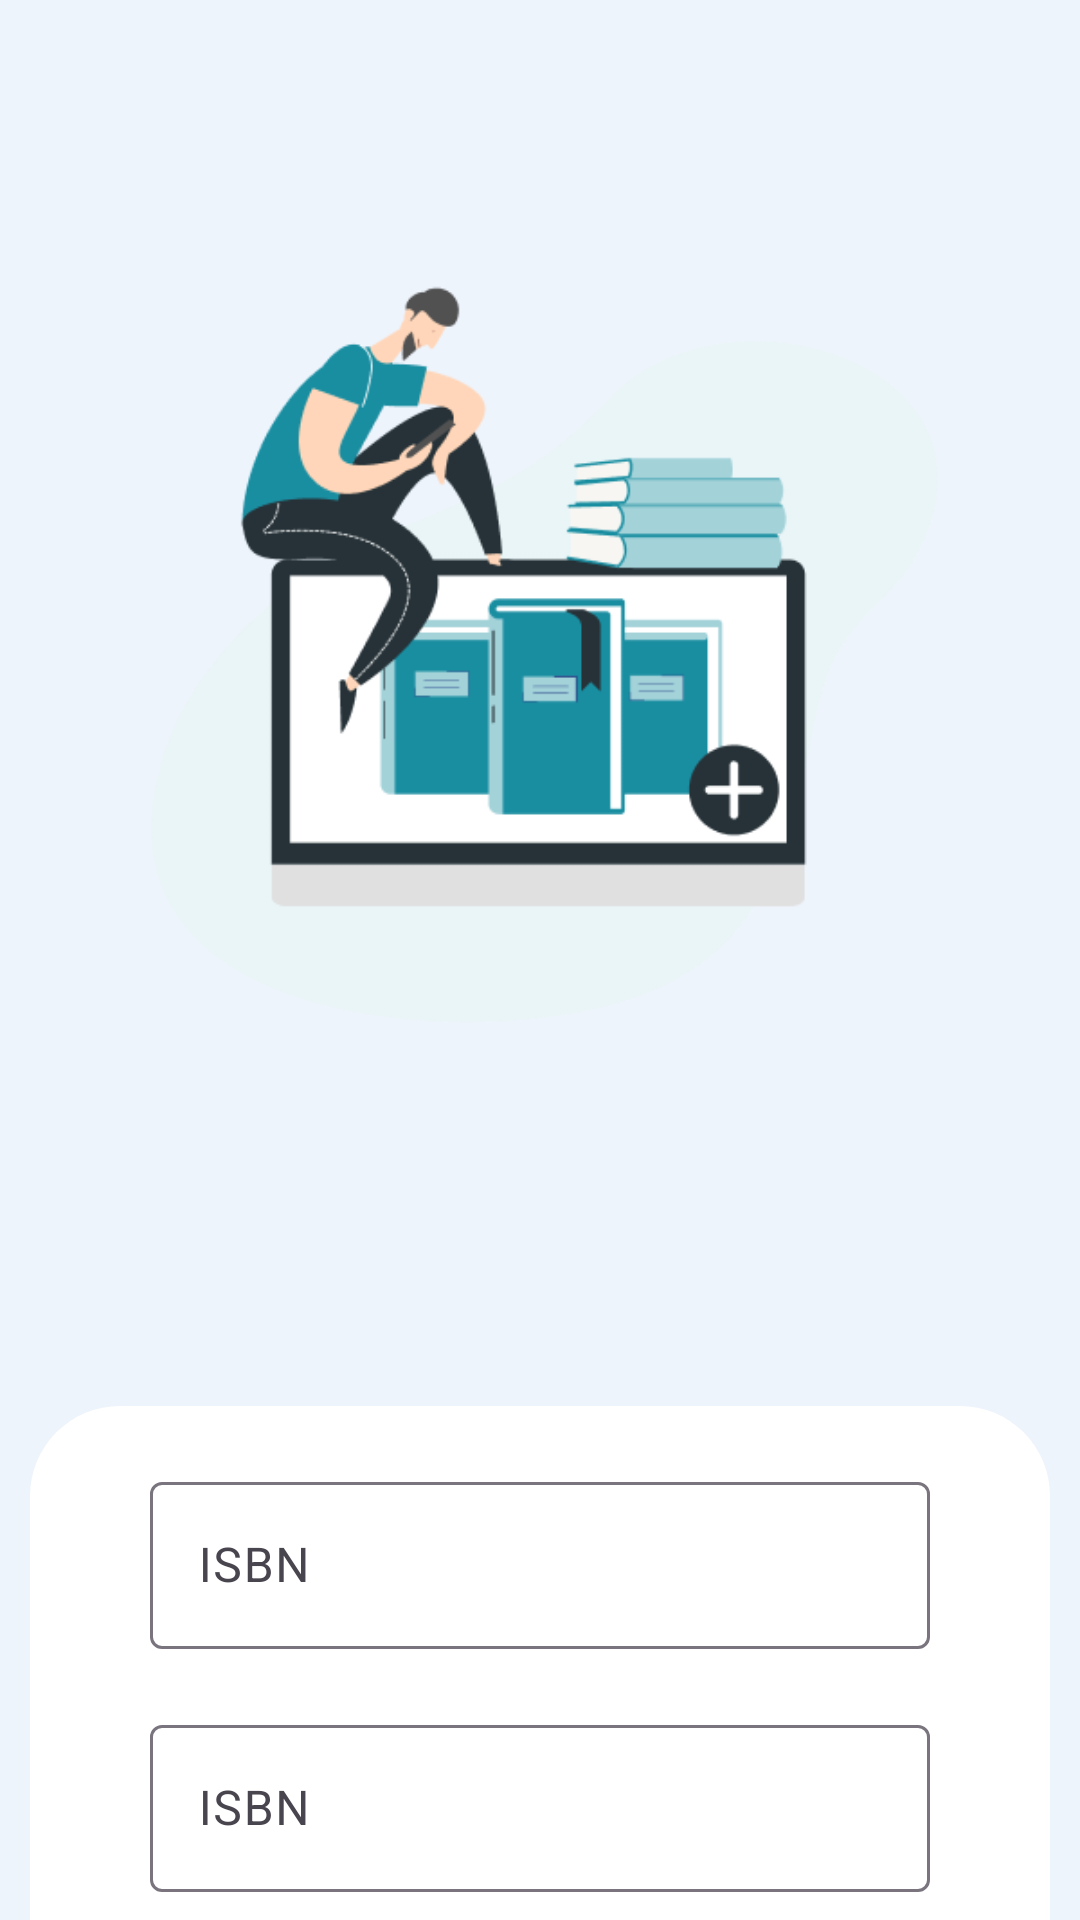

Write the Android layout XML for this screen, with the resource values it uses.
<!-- AndroidManifest.xml: application theme Theme.BookWise -->
<!-- res/layout/fragment_admin_add_books.xml -->
<?xml version="1.0" encoding="utf-8"?>
<androidx.constraintlayout.widget.ConstraintLayout xmlns:android="http://schemas.android.com/apk/res/android"
    xmlns:app="http://schemas.android.com/apk/res-auto"
    xmlns:tools="http://schemas.android.com/tools"
    android:id="@+id/frameLayout4"
    android:layout_width="match_parent"
    android:layout_height="match_parent"
    android:background="#EEF4FC"
    tools:context=".AdminAddBooksFragment">

    <androidx.core.widget.NestedScrollView
        android:layout_width="match_parent"
        android:layout_height="wrap_content"
        app:layout_constraintBottom_toBottomOf="parent"
        app:layout_constraintEnd_toEndOf="parent"
        app:layout_constraintHorizontal_bias="0.5"
        app:layout_constraintStart_toStartOf="parent"
        app:layout_constraintTop_toTopOf="parent">


        <androidx.constraintlayout.widget.ConstraintLayout
            android:layout_width="match_parent"
            android:layout_height="wrap_content">


            <ImageView
                android:id="@+id/imageView10"
                android:layout_width="match_parent"
                android:layout_height="wrap_content"
                android:src="@drawable/add_books_picture"
                app:layout_constraintBottom_toBottomOf="parent"
                app:layout_constraintEnd_toEndOf="parent"
                app:layout_constraintHorizontal_bias="0.0"
                app:layout_constraintStart_toStartOf="parent"
                app:layout_constraintTop_toTopOf="parent"
                app:layout_constraintVertical_bias="0.016" />

            <LinearLayout
                android:layout_width="match_parent"
                android:layout_height="wrap_content"
                android:layout_marginHorizontal="10dp"
                android:layout_marginVertical="40dp"
                android:background="@drawable/rounded"
                android:orientation="vertical"
                app:layout_constraintTop_toBottomOf="@+id/imageView10"
                tools:layout_editor_absoluteX="10dp">

                <com.google.android.material.textfield.TextInputLayout
                    android:layout_width="match_parent"
                    android:layout_height="match_parent"
                    android:layout_marginHorizontal="40dp"
                    android:layout_marginTop="20dp">

                    <com.google.android.material.textfield.TextInputEditText
                        android:layout_width="match_parent"
                        android:layout_height="wrap_content"
                        android:hint="ISBN" />
                </com.google.android.material.textfield.TextInputLayout>

                <com.google.android.material.textfield.TextInputLayout
                    android:layout_width="match_parent"
                    android:layout_height="match_parent"
                    android:layout_marginHorizontal="40dp"
                    android:layout_marginTop="20dp">

                    <com.google.android.material.textfield.TextInputEditText
                        android:layout_width="match_parent"
                        android:layout_height="wrap_content"
                        android:hint="ISBN" />
                </com.google.android.material.textfield.TextInputLayout>

                <com.google.android.material.textfield.TextInputLayout
                    android:layout_width="match_parent"
                    android:layout_height="match_parent"
                    android:layout_marginHorizontal="40dp"
                    android:layout_marginTop="20dp">

                    <com.google.android.material.textfield.TextInputEditText
                        android:layout_width="match_parent"
                        android:layout_height="wrap_content"
                        android:hint="ISBN" />
                </com.google.android.material.textfield.TextInputLayout>

                <com.google.android.material.textfield.TextInputLayout
                    android:layout_width="match_parent"
                    android:layout_height="match_parent"
                    android:layout_marginHorizontal="40dp"
                    android:layout_marginTop="20dp">

                    <com.google.android.material.textfield.TextInputEditText
                        android:layout_width="match_parent"
                        android:layout_height="wrap_content"
                        android:hint="ISBN" />
                </com.google.android.material.textfield.TextInputLayout>

                <com.google.android.material.textfield.TextInputLayout
                    android:layout_width="match_parent"
                    android:layout_height="match_parent"
                    android:layout_marginHorizontal="40dp"
                    android:layout_marginTop="20dp">

                    <com.google.android.material.textfield.TextInputEditText
                        android:layout_width="match_parent"
                        android:layout_height="wrap_content"
                        android:hint="ISBN" />
                </com.google.android.material.textfield.TextInputLayout>

                <Button
                    android:id="@+id/button4"
                    android:layout_width="match_parent"
                    android:layout_height="wrap_content"
                    android:layout_marginHorizontal="40dp"
                    android:layout_marginTop="30dp"
                    android:text="Button"
                    app:cornerRadius="10dp" />
            </LinearLayout>


        </androidx.constraintlayout.widget.ConstraintLayout>


    </androidx.core.widget.NestedScrollView>


</androidx.constraintlayout.widget.ConstraintLayout>
<!-- resources referenced by this layout -->
<resources>
  <!-- drawable add_books_picture: png bitmap (drawable, 22439 bytes) -->
  <!-- drawable rounded (drawable) -->
  <shape xmlns:android="http://schemas.android.com/apk/res/android"
      android:shape="rectangle">
      <corners android:radius="30dp" /> 
      <solid android:color="#FFFFFF" /> 
  </shape>
  <style name="Theme.BookWise" parent="Base.Theme.BookWise" />
  <style name="Base.Theme.BookWise" parent="Theme.Material3.DayNight.NoActionBar">
          
          
      </style>
</resources>
